pico-8 play session: hold ← + tap ❎, after a click and taps of 🅾, ❎, 🅾+❎, 🅾 in the second before t = 0

[t = 1 s] hold ← ~1s, tap ❎ ~2×
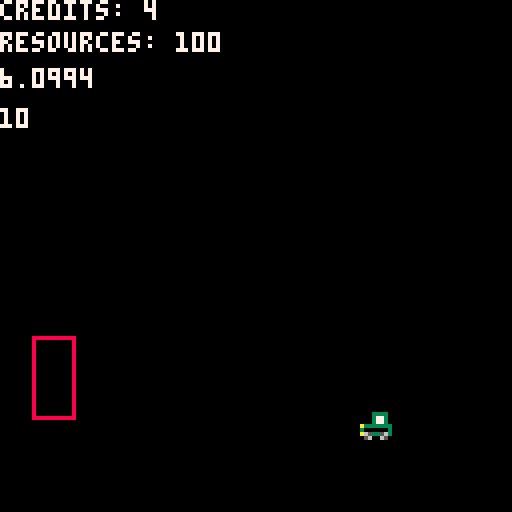
[t = 4 s] hold ← ~4s, tap ❎ ~7×
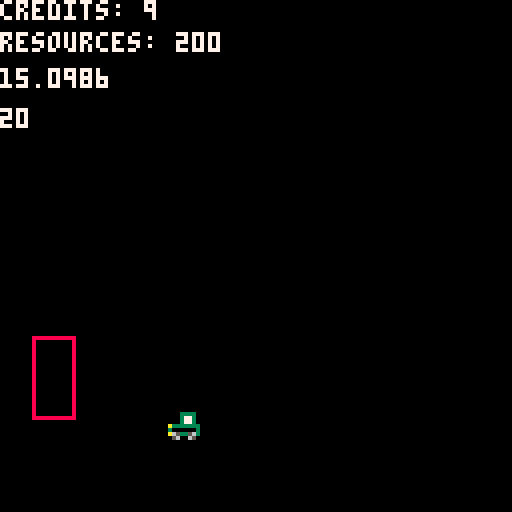
[t = 6 s] hold ← ~6s, tap ❎ ~10×
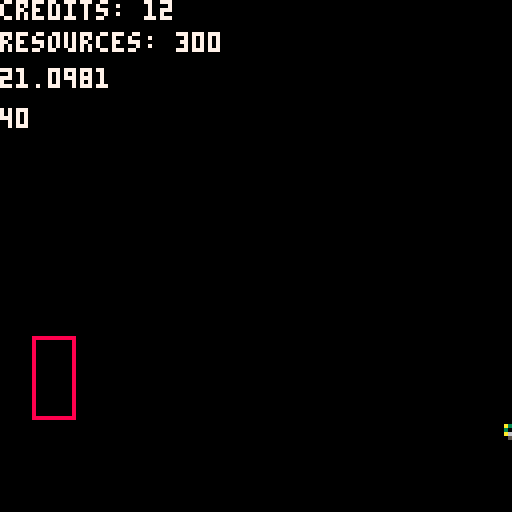

pico-8 cartridge
version 41
__lua__
function _init()
 t=0
 
	build_a = {
	x1=8,
	x2=18,
	y1=104,
	y2=84,
	col=8,
	upgrade_lvl=1,
	upgrade_cost=10
	}
	
	upgrade_req = 2
	
	credits = 0
	resources = 0
	
	time_resource = 5
	time_increment = 0.10
	
	jeep = {
	x=100
	}
	
end

function _update()
	
	t+=time_increment
	jeep.x = jeep.x-t/20
	
	if jeep.x < -10 then
		jeep.x = 128
	end
	
	if t >= time_resource then
 	resources += 100
 	time_resource *= 2
 end
 
 if build_a.lvl == upgrade_req then
 	time_increment += 1
 	upgrade_req += 2
 end
	
 if btnp(❎) then
 	credits += 1
 end
 if btnp(🅾️) then
 	upgrade_building(build_a)
 end
 
end

function _draw()
	cls()
	print("credits: "..credits, 0, 0, 7)
	print("resources: "..resources, 0, 8, 7)
	print(t, 0, 17, 7)
	print(time_resource, 0, 27, 7)
	rect(build_a.x1, build_a.y1, build_a.x2, build_a.y2, build_a.col)

	spr(1, jeep.x, 102)
end

-->8
function upgrade_building(building)
	if credits >= building.upgrade_cost then
		building.upgrade_lvl += 1
		building.upgrade_cost += 10
		credits -= 10
		building.y2 -= 3
	end	
end
__gfx__
00000000000000000000000000000000000000000000000000000000000000000000000000000000000000000000000000000000000000000000000000000000
00000000000333300003333000000000000000000000000000000000000000000000000000000000000000000000000000000000000000000000000000000000
00700700000377300003773000000000000000000000000000000000000000000000000000000000000000000000000000000000000000000000000000000000
00077000000377300003773000000000000000000000000000000000000000000000000000000000000000000000000000000000000000000000000000000000
00077000a3333333a333333300000000000000000000000000000000000000000000000000000000000000000000000000000000000000000000000000000000
00700700300000033000000300000000000000000000000000000000000000000000000000000000000000000000000000000000000000000000000000000000
00000000a6533563a563365300000000000000000000000000000000000000000000000000000000000000000000000000000000000000000000000000000000
00000000056006500650056000000000000000000000000000000000000000000000000000000000000000000000000000000000000000000000000000000000
